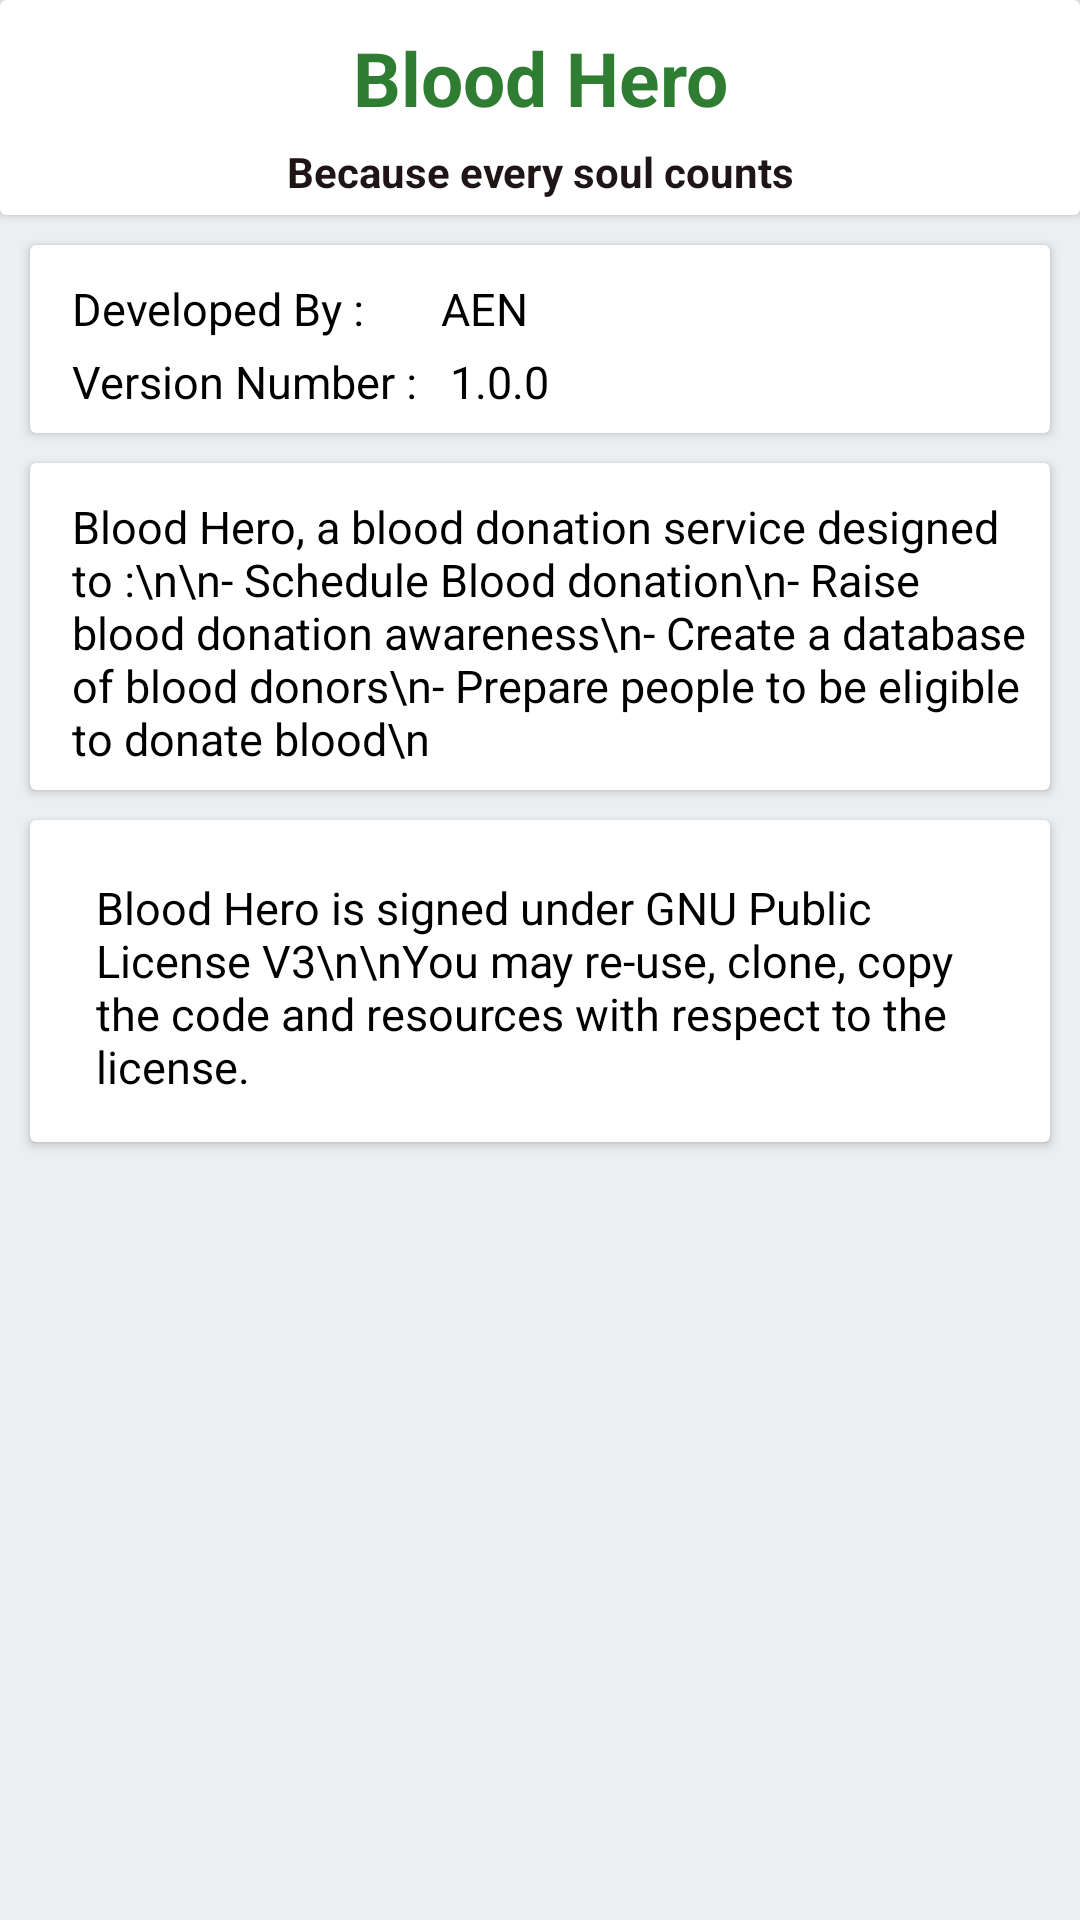

Here is an Android app screen rendered from its layout file. Give the layout XML and the strings, colors and styles it references.
<!-- AndroidManifest.xml: application theme AppFullScreenTheme -->
<!-- res/layout/about.xml -->
<?xml version="1.0" encoding="utf-8"?>
<LinearLayout xmlns:android="http://schemas.android.com/apk/res/android"
    android:layout_width="match_parent"
    android:layout_height="match_parent"
    android:background="#ECEFF1"
    android:orientation="vertical">

    <android.support.v7.widget.CardView
        android:layout_width="match_parent"
        android:layout_height="wrap_content">

        <LinearLayout
            android:layout_width="match_parent"
            android:layout_height="wrap_content"
            android:orientation="vertical">

            <TextView
                android:id="@+id/personc_name"
                android:layout_width="match_parent"
                android:layout_height="wrap_content"
                android:gravity="center"
                android:paddingTop="9dp"
                android:text="Blood Hero"
                android:textColor="#2E7D32"
                android:textSize="25sp"
                android:textStyle="bold" />

            <TextView
                android:layout_width="match_parent"
                android:layout_height="wrap_content"
                android:gravity="center"
                android:padding="5dp"
                android:text="Because every soul counts"
                android:textColor="@color/colorPrimary"
                android:textSize="14sp"
                android:textStyle="bold" />

        </LinearLayout>

    </android.support.v7.widget.CardView>

    <android.support.v7.widget.CardView
        android:layout_width="match_parent"
        android:layout_height="wrap_content"
        android:layout_marginBottom="10dp"
        android:layout_marginLeft="10dp"
        android:layout_marginRight="10dp"
        android:layout_marginTop="10dp">

        <LinearLayout
            android:layout_width="match_parent"
            android:layout_height="wrap_content"
            android:layout_margin="7dp"
            android:orientation="vertical">

            <TextView
                android:id="@+id/person_acge"
                android:layout_width="match_parent"
                android:layout_height="wrap_content"
                android:layout_marginLeft="7dp"
                android:layout_marginTop="4dp"
                android:text="Developed By :       AEN"
                android:textColor="#000"
                android:textSize="15sp" />

            <TextView
                android:layout_width="match_parent"
                android:layout_height="wrap_content"
                android:layout_marginLeft="7dp"
                android:layout_marginTop="4dp"
                android:text="Version Number :   1.0.0"
                android:textColor="#000"
                android:textSize="15sp" />

        </LinearLayout>

    </android.support.v7.widget.CardView>

    <android.support.v7.widget.CardView
        android:layout_width="match_parent"
        android:layout_height="wrap_content"
        android:layout_marginLeft="10dp"
        android:layout_marginRight="10dp">


        <LinearLayout
            android:layout_width="match_parent"
            android:layout_height="wrap_content"
            android:layout_margin="7dp"
            android:orientation="vertical">

            <TextView
                android:layout_width="match_parent"
                android:layout_height="wrap_content"
                android:layout_marginLeft="7dp"
                android:layout_marginTop="4dp"
                android:text="Blood Hero, a blood donation service designed to :\n\n- Schedule Blood donation\n- Raise blood donation awareness\n- Create a database of blood donors\n- Prepare people to be eligible to donate blood\n"
                android:textColor="#000"
                android:textSize="15sp" />

        </LinearLayout>

    </android.support.v7.widget.CardView>

    <android.support.v7.widget.CardView
        android:layout_width="match_parent"
        android:layout_height="wrap_content"
        android:layout_marginLeft="10dp"
        android:layout_marginRight="10dp"
        android:layout_marginTop="10dp">


        <LinearLayout
            android:layout_width="match_parent"
            android:layout_height="wrap_content"
            android:layout_margin="15dp"
            android:orientation="vertical">

            <TextView
                android:layout_width="match_parent"
                android:layout_height="wrap_content"
                android:layout_marginLeft="7dp"
                android:layout_marginTop="4dp"
                android:text="Blood Hero is signed under GNU Public License V3\n\nYou may re-use, clone, copy the code and resources with respect to the license."
                android:textColor="#000"
                android:textSize="15sp" />

        </LinearLayout>

    </android.support.v7.widget.CardView>

</LinearLayout>
<!-- resources referenced by this layout -->
<resources>
  <color name="colorPrimary">#1f1516</color>
  <style name="AppFullScreenTheme" parent="Theme.AppCompat.Light.NoActionBar">
          <item name="colorPrimary">@color/colorPrimary</item>
          <item name="colorPrimaryDark">@color/colorPrimaryDark</item>
          <item name="colorAccent">@color/colorAccent</item>
          <item name="android:windowNoTitle">true</item>
          <item name="android:windowActionBar">false</item>
          <item name="android:windowFullscreen">true</item>
          <item name="android:windowContentOverlay">@null</item>
      </style>
  <color name="colorPrimaryDark">#000000</color>
  <color name="colorAccent">#a70f10</color>
</resources>
